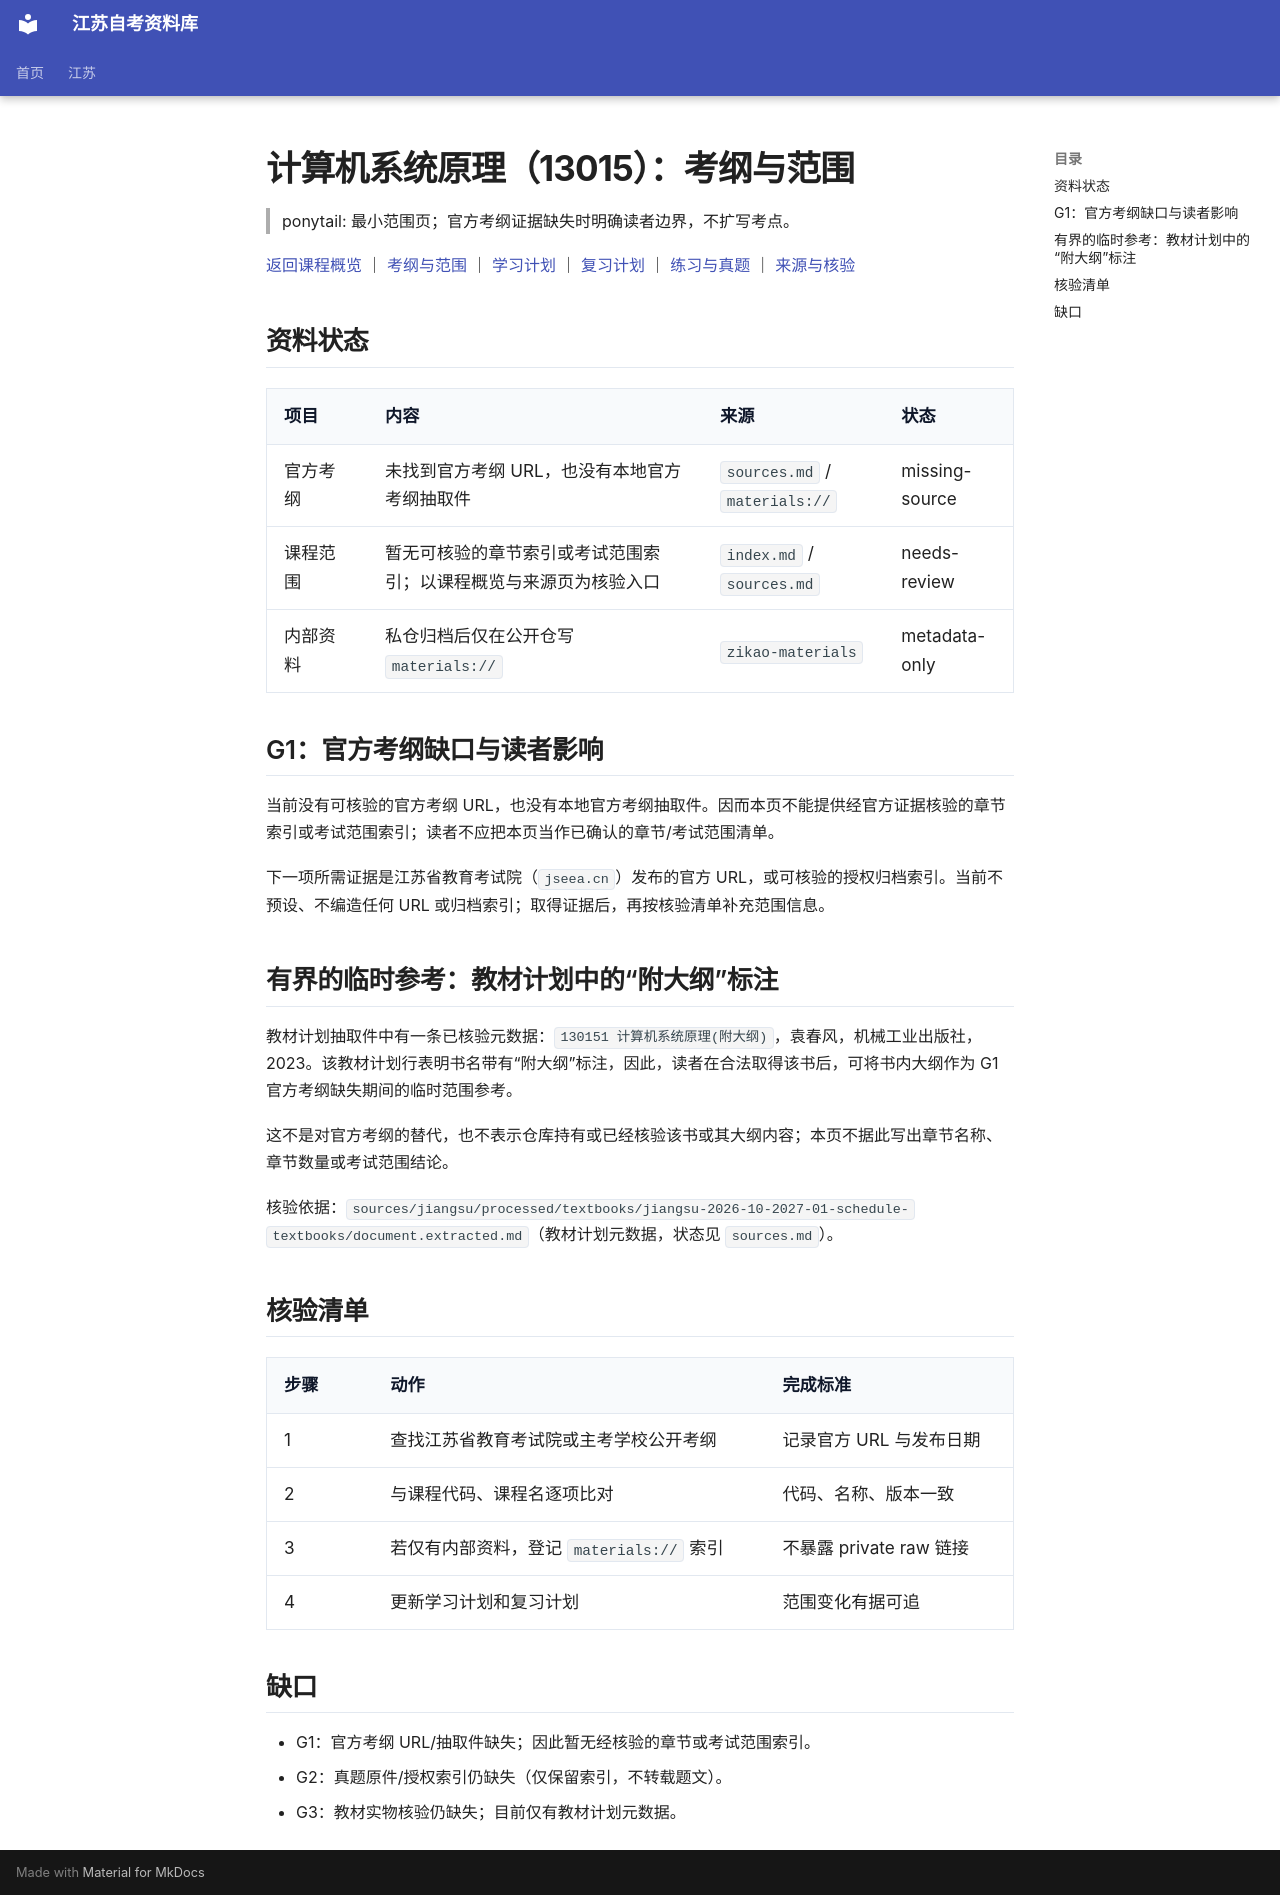

repository: SuperCatQR/jiangsu-zikao-aio · page: jiangsu/courses/13015/syllabus/index.html · generator: mkdocs

# 计算机系统原理（13015）：考纲与范围

> ponytail: 最小范围页；官方考纲证据缺失时明确读者边界，不扩写考点。

[返回课程概览](index.md) ｜ [考纲与范围](syllabus.md) ｜ [学习计划](plan.md) ｜ [复习计划](review.md) ｜ [练习与真题](practice.md) ｜ [来源与核验](sources.md)

## 资料状态

| 项目 | 内容 | 来源 | 状态 |
| --- | --- | --- | --- |
| 官方考纲 | 未找到官方考纲 URL，也没有本地官方考纲抽取件 | `sources.md` / `materials://` | missing-source |
| 课程范围 | 暂无可核验的章节索引或考试范围索引；以课程概览与来源页为核验入口 | `index.md` / `sources.md` | needs-review |
| 内部资料 | 私仓归档后仅在公开仓写 `materials://` | `zikao-materials` | metadata-only |

## G1：官方考纲缺口与读者影响

当前没有可核验的官方考纲 URL，也没有本地官方考纲抽取件。因而本页不能提供经官方证据核验的章节索引或考试范围索引；读者不应把本页当作已确认的章节/考试范围清单。

下一项所需证据是江苏省教育考试院（`jseea.cn`）发布的官方 URL，或可核验的授权归档索引。当前不预设、不编造任何 URL 或归档索引；取得证据后，再按核验清单补充范围信息。

## 有界的临时参考：教材计划中的“附大纲”标注

教材计划抽取件中有一条已核验元数据：`130151 计算机系统原理(附大纲)`，袁春风，机械工业出版社，2023。该教材计划行表明书名带有“附大纲”标注，因此，读者在合法取得该书后，可将书内大纲作为 G1 官方考纲缺失期间的临时范围参考。

这不是对官方考纲的替代，也不表示仓库持有或已经核验该书或其大纲内容；本页不据此写出章节名称、章节数量或考试范围结论。

核验依据：`sources/jiangsu/processed/textbooks/jiangsu-2026-10-2027-01-schedule-textbooks/document.extracted.md`（教材计划元数据，状态见 `sources.md`）。

## 核验清单

| 步骤 | 动作 | 完成标准 |
| --- | --- | --- |
| 1 | 查找江苏省教育考试院或主考学校公开考纲 | 记录官方 URL 与发布日期 |
| 2 | 与课程代码、课程名逐项比对 | 代码、名称、版本一致 |
| 3 | 若仅有内部资料，登记 `materials://` 索引 | 不暴露 private raw 链接 |
| 4 | 更新学习计划和复习计划 | 范围变化有据可追 |

## 缺口

- G1：官方考纲 URL/抽取件缺失；因此暂无经核验的章节或考试范围索引。
- G2：真题原件/授权索引仍缺失（仅保留索引，不转载题文）。
- G3：教材实物核验仍缺失；目前仅有教材计划元数据。
